3-way image classification set "data_split" from GitHub (setiawanadekaputrajaya/Klasifikasi_Penyakit-Daun-Padi); label vocabulary: bacterial leaf blight, brown spot, leaf scald.

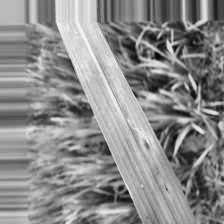
Label: brown spot

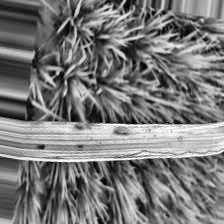
Label: bacterial leaf blight

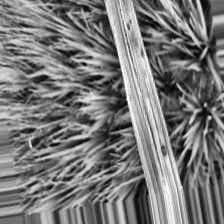
Label: brown spot

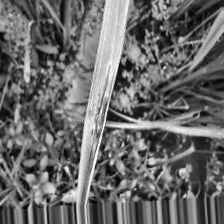
Label: leaf scald

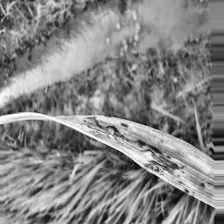
Label: leaf scald

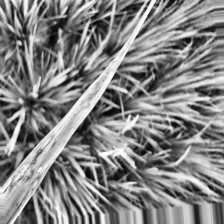
Label: bacterial leaf blight
